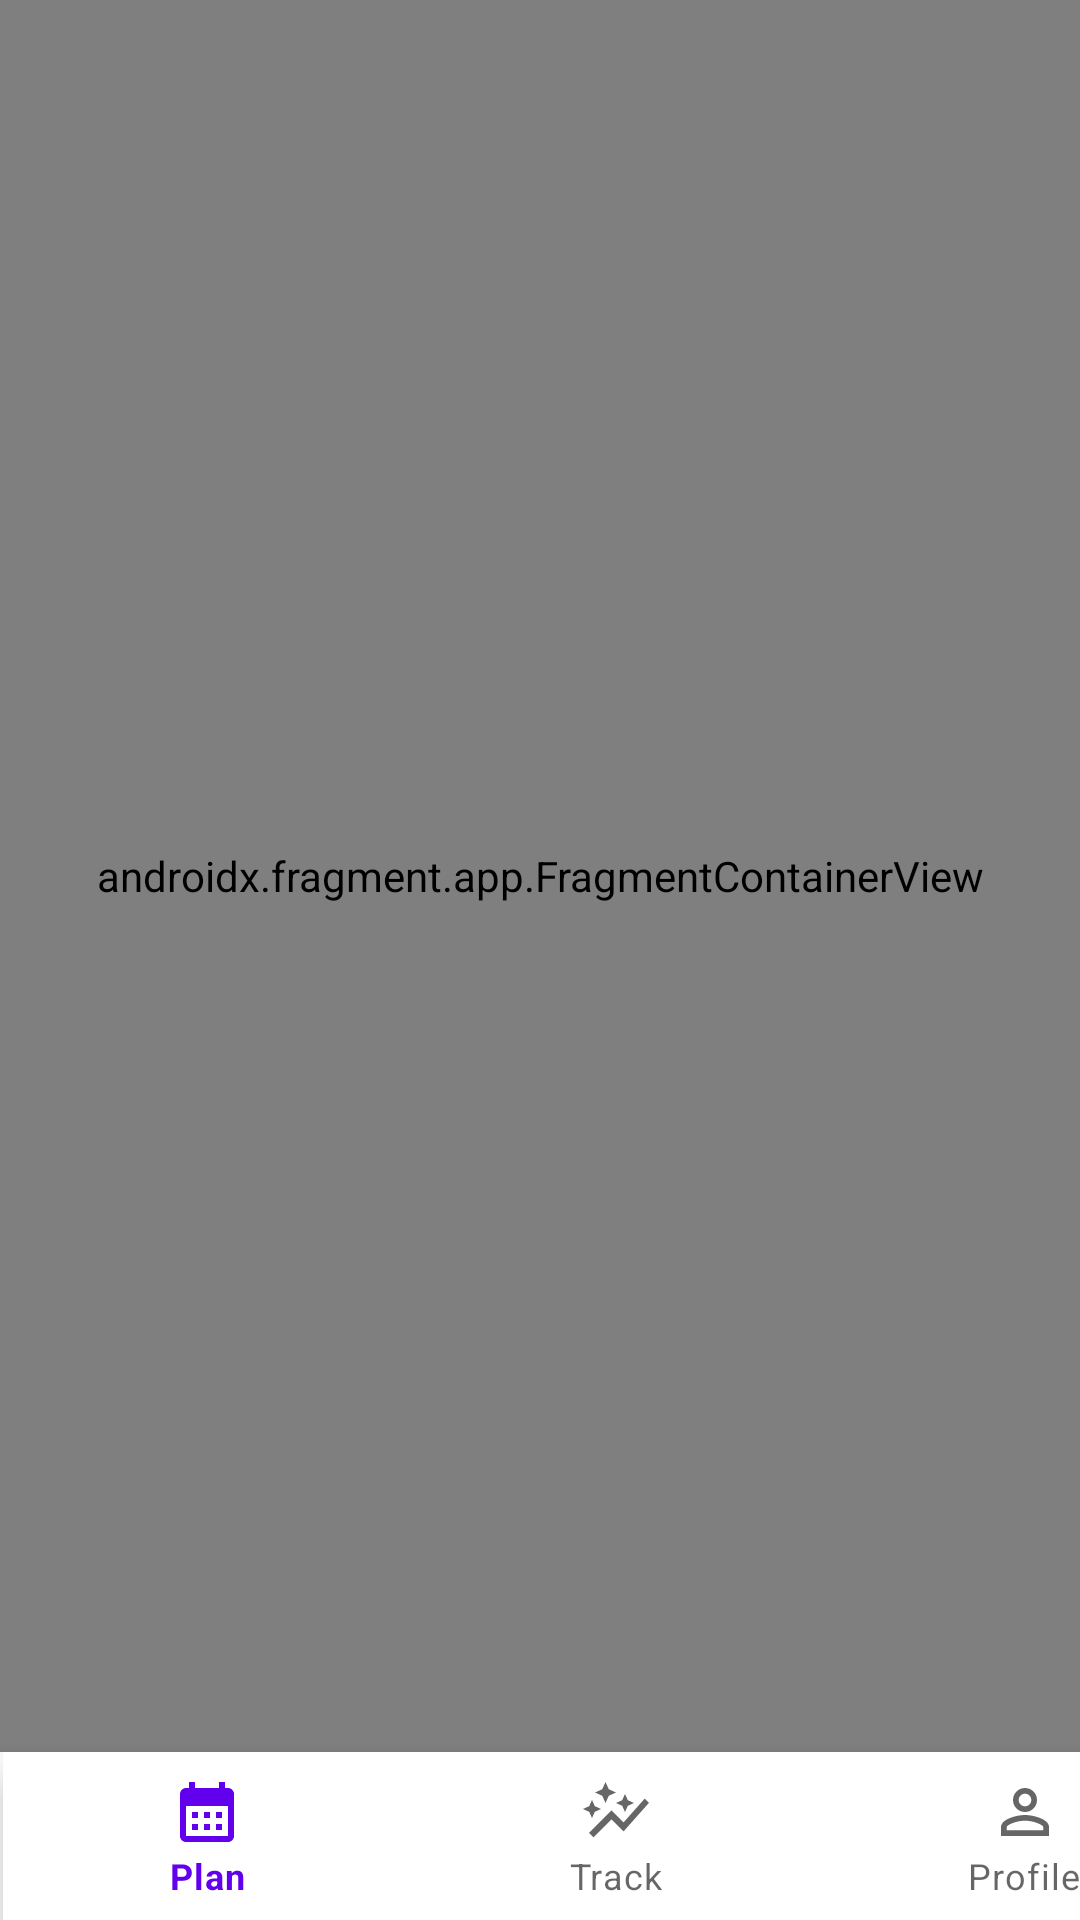

Write the Android layout XML for this screen, with the resource values it uses.
<!-- AndroidManifest.xml: application theme Theme.WorkoutLog -->
<!-- res/layout/activity_home.xml -->
<?xml version="1.0" encoding="utf-8"?>
<androidx.constraintlayout.widget.ConstraintLayout xmlns:android="http://schemas.android.com/apk/res/android"
    xmlns:app="http://schemas.android.com/apk/res-auto"
    xmlns:tools="http://schemas.android.com/tools"
    android:layout_width="match_parent"
    android:layout_height="match_parent"
    tools:context=".HomeActivity">

    <com.google.android.material.bottomnavigation.BottomNavigationView
        android:id="@+id/bnvHome"
        android:layout_width="409dp"
        android:layout_height="56dp"
        android:layout_marginStart="1dp"
        android:layout_marginEnd="1dp"
        app:layout_constraintBottom_toBottomOf="parent"
        app:layout_constraintEnd_toEndOf="parent"
        app:layout_constraintHorizontal_bias="0.0"
        app:layout_constraintStart_toStartOf="parent"
        app:menu="@menu/bottom_nav_menu"/>

    <androidx.fragment.app.FragmentContainerView
        android:id="@+id/fcvHome"
        android:name="dev.Jojo.example.workoutlog.PlanFragment"
        android:layout_width="0dp"
        android:layout_height="0dp"
        app:layout_constraintBottom_toTopOf="@+id/bnvHome"
        app:layout_constraintEnd_toEndOf="parent"
        app:layout_constraintStart_toStartOf="parent"
        app:layout_constraintTop_toTopOf="parent"
        tools:layout =  "@layout/fragment_plan"
    />

</androidx.constraintlayout.widget.ConstraintLayout>
<!-- resources referenced by this layout -->
<resources>
  <style name="Theme.WorkoutLog" parent="Theme.MaterialComponents.DayNight.DarkActionBar">
          
          <item name="colorPrimary">@color/purple_500</item>
          <item name="colorPrimaryVariant">@color/purple_700</item>
          <item name="colorOnPrimary">@color/white</item>
          
          <item name="colorSecondary">@color/teal_200</item>
          <item name="colorSecondaryVariant">@color/teal_700</item>
          <item name="colorOnSecondary">@color/black</item>
          
          <item name="android:statusBarColor" tools:targetApi="l">?attr/colorPrimaryVariant</item>
          
      </style>
  <!-- not gathered from this repository: default colours our renderer supplied (Android Studio template values) -->
  <color name="purple_500">#FF6200EE</color>
  <color name="purple_700">#FF3700B3</color>
  <color name="teal_200">#FF03DAC5</color>
  <color name="teal_700">#FF018786</color>
  <color name="black">#FF000000</color>
  <color name="white">#FFFFFFFF</color>
</resources>
